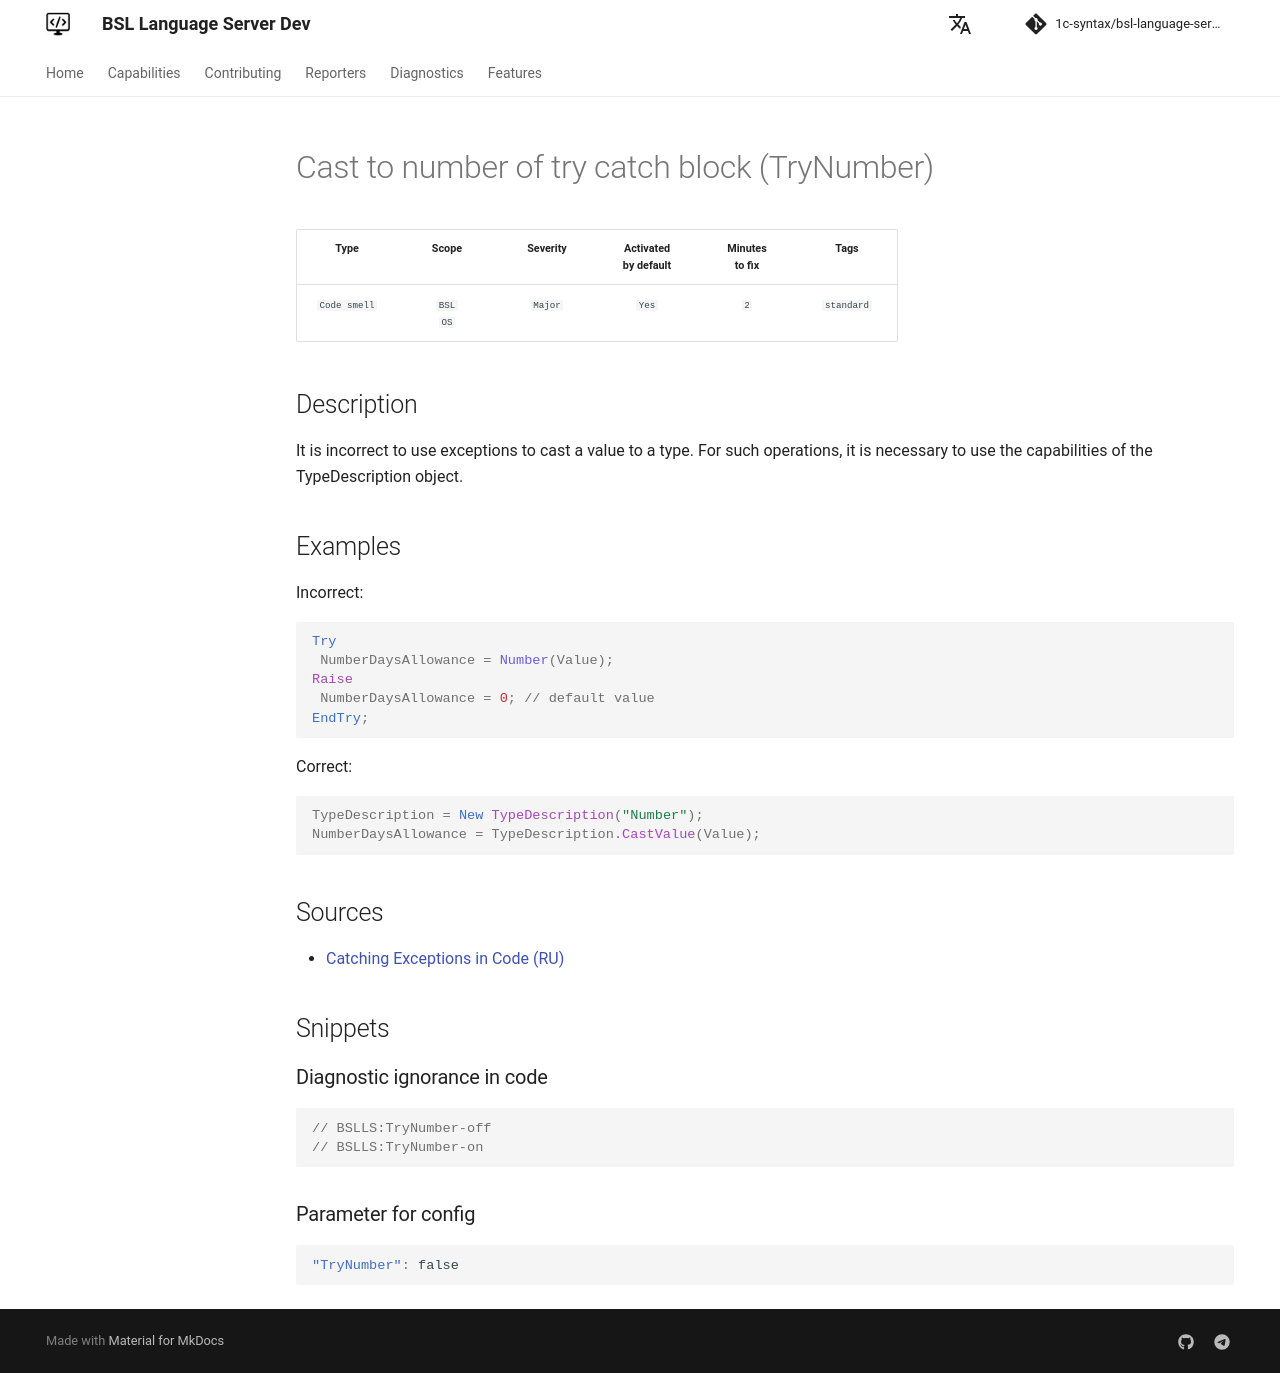

repository: 1c-syntax/bsl-language-server · page: dev/en/diagnostics/TryNumber/index.html · generator: mkdocs

# Cast to number of try catch block (TryNumber)

<!-- Блоки выше заполняются автоматически, не трогать -->
## Description

It is incorrect to use exceptions to cast a value to a type. For such operations, it is necessary to use the capabilities of the TypeDescription object.

## Examples

Incorrect:

```bsl
Try
 NumberDaysAllowance = Number(Value);
Raise
 NumberDaysAllowance = 0; // default value
EndTry;
```

Correct:

```bsl
TypeDescription = New TypeDescription("Number");
NumberDaysAllowance = TypeDescription.CastValue(Value);
```

## Sources

* [Catching Exceptions in Code (RU)](https://its.1c.ru/db/v8std#content:499:hdoc)
